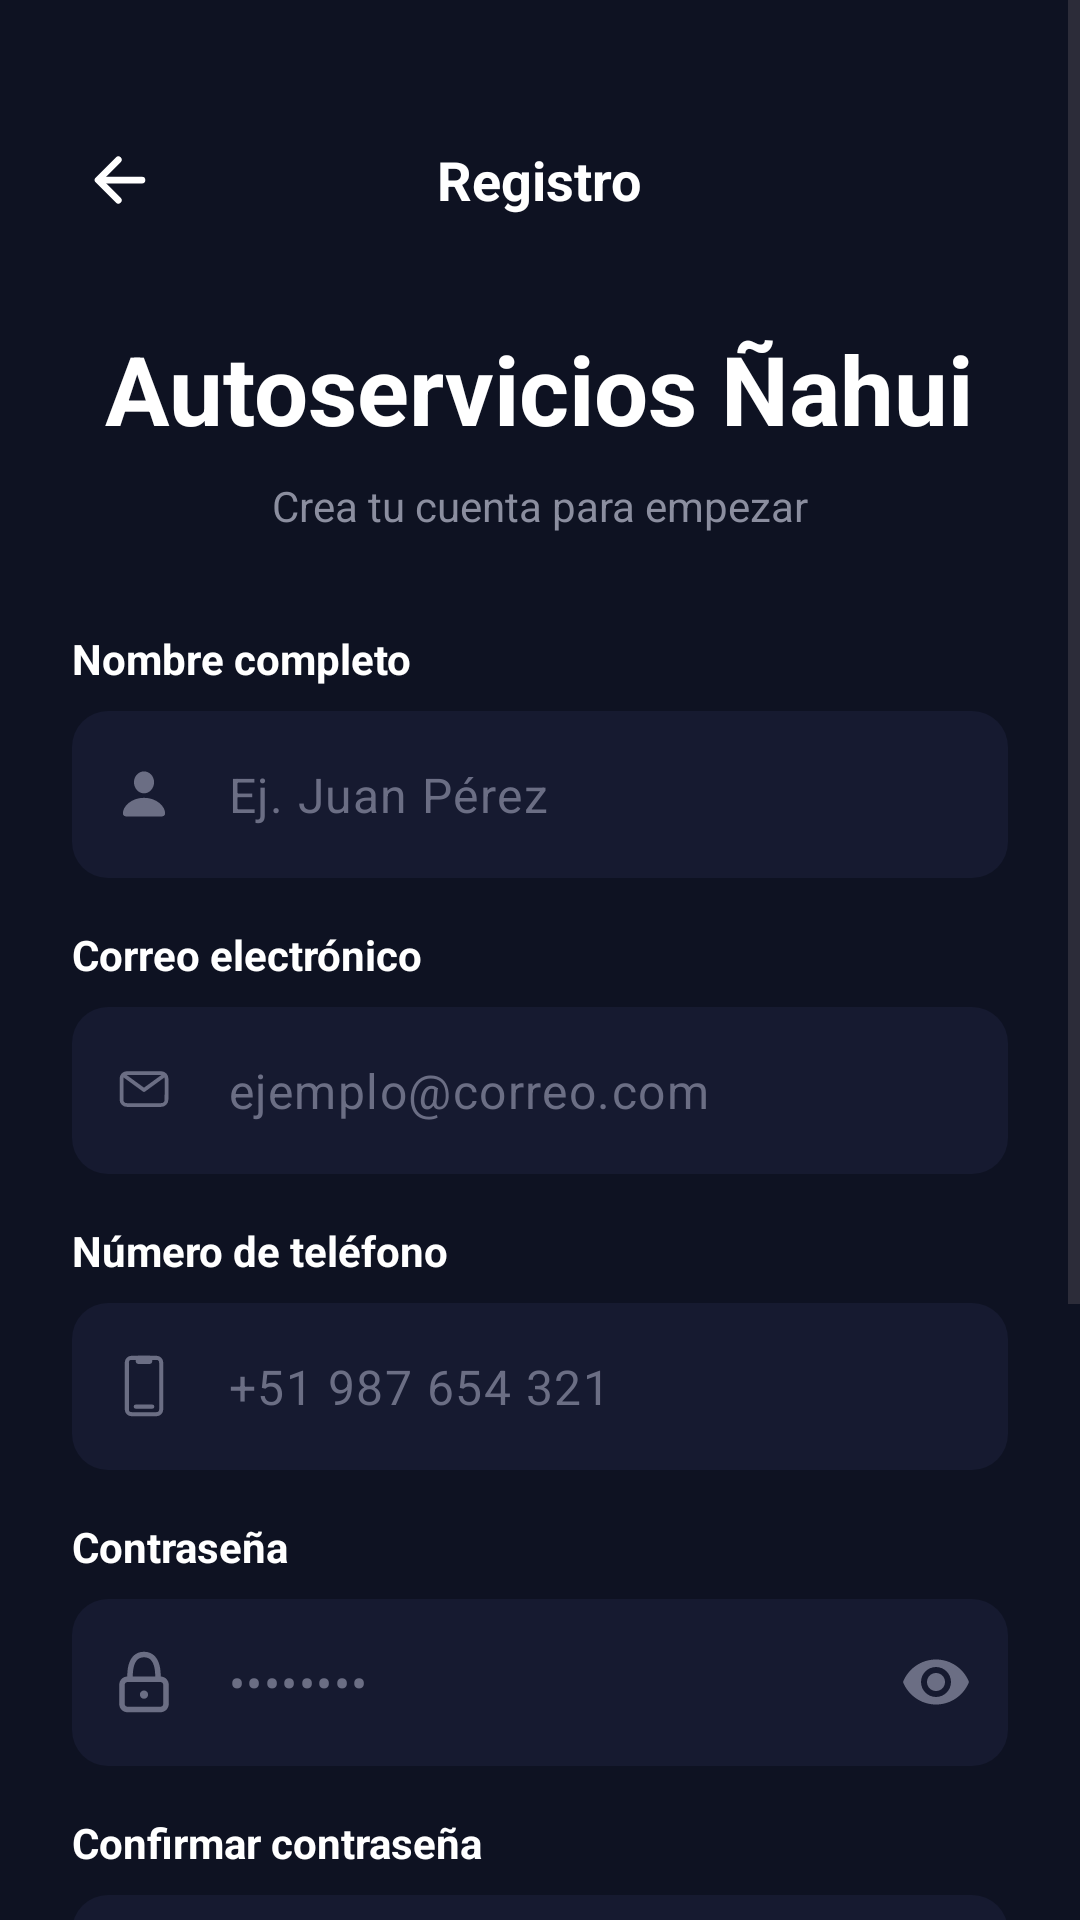

Write the Android layout XML for this screen, with the resource values it uses.
<!-- AndroidManifest.xml: application theme Theme.AutoserviciosNahaui -->
<!-- res/layout/activity_register.xml -->
<?xml version="1.0" encoding="utf-8"?>
<ScrollView xmlns:android="http://schemas.android.com/apk/res/android"
    xmlns:app="http://schemas.android.com/apk/res-auto"
    android:layout_width="match_parent"
    android:layout_height="match_parent"
    android:background="#0E1222"
    android:fillViewport="true">

    <LinearLayout
        android:layout_width="match_parent"
        android:layout_height="wrap_content"
        android:orientation="vertical"
        android:padding="24dp">

        <FrameLayout
            android:layout_width="match_parent"
            android:layout_height="wrap_content"
            android:layout_marginTop="20dp"
            android:layout_marginBottom="32dp">

            <ImageView
                android:id="@+id/btnBack"
                android:layout_width="32dp"
                android:layout_height="32dp"
                android:layout_gravity="start|center_vertical"
                android:padding="4dp"
                android:src="@drawable/ic_arrow_back"
                app:tint="#FFFFFF" />

            <TextView
                android:layout_width="wrap_content"
                android:layout_height="wrap_content"
                android:layout_gravity="center"
                android:text="Registro"
                android:textColor="#FFFFFF"
                android:textSize="18sp"
                android:textStyle="bold" />
        </FrameLayout>

        <TextView
            android:layout_width="wrap_content"
            android:layout_height="wrap_content"
            android:layout_gravity="center_horizontal"
            android:text="Autoservicios Ñahui"
            android:textColor="#FFFFFF"
            android:textSize="32sp"
            android:textStyle="bold" />

        <TextView
            android:layout_width="wrap_content"
            android:layout_height="wrap_content"
            android:layout_gravity="center_horizontal"
            android:layout_marginTop="8dp"
            android:text="Crea tu cuenta para empezar"
            android:textColor="#8B8E9F"
            android:textSize="14sp" />

        <TextView
            android:layout_width="wrap_content"
            android:layout_height="wrap_content"
            android:layout_marginTop="32dp"
            android:text="Nombre completo"
            android:textColor="#FFFFFF"
            android:textSize="14sp"
            android:textStyle="bold" />

        <com.google.android.material.textfield.TextInputLayout
            android:layout_width="match_parent"
            android:layout_height="wrap_content"
            android:layout_marginTop="8dp"
            app:boxBackgroundColor="#161A30"
            app:boxCornerRadiusBottomEnd="12dp"
            app:boxCornerRadiusBottomStart="12dp"
            app:boxCornerRadiusTopEnd="12dp"
            app:boxCornerRadiusTopStart="12dp"
            app:boxStrokeWidth="0dp"
            app:hintEnabled="false"
            app:startIconDrawable="@drawable/ic_person"
            app:startIconTint="#6B6E84">

            <com.google.android.material.textfield.TextInputEditText
                android:layout_width="match_parent"
                android:layout_height="wrap_content"
                android:hint="Ej. Juan Pérez"
                android:inputType="textPersonName"
                android:textColor="#FFFFFF"
                android:textColorHint="#6B6E84" />
        </com.google.android.material.textfield.TextInputLayout>

        <TextView
            android:layout_width="wrap_content"
            android:layout_height="wrap_content"
            android:layout_marginTop="16dp"
            android:text="Correo electrónico"
            android:textColor="#FFFFFF"
            android:textSize="14sp"
            android:textStyle="bold" />

        <com.google.android.material.textfield.TextInputLayout
            android:layout_width="match_parent"
            android:layout_height="wrap_content"
            android:layout_marginTop="8dp"
            app:boxBackgroundColor="#161A30"
            app:boxCornerRadiusBottomEnd="12dp"
            app:boxCornerRadiusBottomStart="12dp"
            app:boxCornerRadiusTopEnd="12dp"
            app:boxCornerRadiusTopStart="12dp"
            app:boxStrokeWidth="0dp"
            app:hintEnabled="false"
            app:startIconDrawable="@drawable/ic_email"
            app:startIconTint="#6B6E84">

            <com.google.android.material.textfield.TextInputEditText
                android:layout_width="match_parent"
                android:layout_height="wrap_content"
                android:hint="ejemplo@correo.com"
                android:inputType="textEmailAddress"
                android:textColor="#FFFFFF"
                android:textColorHint="#6B6E84" />
        </com.google.android.material.textfield.TextInputLayout>

        <TextView
            android:layout_width="wrap_content"
            android:layout_height="wrap_content"
            android:layout_marginTop="16dp"
            android:text="Número de teléfono"
            android:textColor="#FFFFFF"
            android:textSize="14sp"
            android:textStyle="bold" />

        <com.google.android.material.textfield.TextInputLayout
            android:layout_width="match_parent"
            android:layout_height="wrap_content"
            android:layout_marginTop="8dp"
            app:boxBackgroundColor="#161A30"
            app:boxCornerRadiusBottomEnd="12dp"
            app:boxCornerRadiusBottomStart="12dp"
            app:boxCornerRadiusTopEnd="12dp"
            app:boxCornerRadiusTopStart="12dp"
            app:boxStrokeWidth="0dp"
            app:hintEnabled="false"
            app:startIconDrawable="@drawable/ic_phone"
            app:startIconTint="#6B6E84">

            <com.google.android.material.textfield.TextInputEditText
                android:layout_width="match_parent"
                android:layout_height="wrap_content"
                android:hint="+51 987 654 321"
                android:inputType="phone"
                android:textColor="#FFFFFF"
                android:textColorHint="#6B6E84" />
        </com.google.android.material.textfield.TextInputLayout>

        <TextView
            android:layout_width="wrap_content"
            android:layout_height="wrap_content"
            android:layout_marginTop="16dp"
            android:text="Contraseña"
            android:textColor="#FFFFFF"
            android:textSize="14sp"
            android:textStyle="bold" />

        <com.google.android.material.textfield.TextInputLayout
            android:layout_width="match_parent"
            android:layout_height="wrap_content"
            android:layout_marginTop="8dp"
            app:boxBackgroundColor="#161A30"
            app:boxCornerRadiusBottomEnd="12dp"
            app:boxCornerRadiusBottomStart="12dp"
            app:boxCornerRadiusTopEnd="12dp"
            app:boxCornerRadiusTopStart="12dp"
            app:boxStrokeWidth="0dp"
            app:endIconMode="password_toggle"
            app:endIconTint="#6B6E84"
            app:hintEnabled="false"
            app:startIconDrawable="@drawable/ic_lock"
            app:startIconTint="#6B6E84">

            <com.google.android.material.textfield.TextInputEditText
                android:layout_width="match_parent"
                android:layout_height="wrap_content"
                android:hint="••••••••"
                android:inputType="textPassword"
                android:textColor="#FFFFFF"
                android:textColorHint="#6B6E84" />
        </com.google.android.material.textfield.TextInputLayout>

        <TextView
            android:layout_width="wrap_content"
            android:layout_height="wrap_content"
            android:layout_marginTop="16dp"
            android:text="Confirmar contraseña"
            android:textColor="#FFFFFF"
            android:textSize="14sp"
            android:textStyle="bold" />

        <com.google.android.material.textfield.TextInputLayout
            android:layout_width="match_parent"
            android:layout_height="wrap_content"
            android:layout_marginTop="8dp"
            app:boxBackgroundColor="#161A30"
            app:boxCornerRadiusBottomEnd="12dp"
            app:boxCornerRadiusBottomStart="12dp"
            app:boxCornerRadiusTopEnd="12dp"
            app:boxCornerRadiusTopStart="12dp"
            app:boxStrokeWidth="0dp"
            app:hintEnabled="false"
            app:startIconDrawable="@drawable/ic_lock"
            app:startIconTint="#6B6E84">

            <com.google.android.material.textfield.TextInputEditText
                android:layout_width="match_parent"
                android:layout_height="wrap_content"
                android:hint="••••••••"
                android:inputType="textPassword"
                android:textColor="#FFFFFF"
                android:textColorHint="#6B6E84" />
        </com.google.android.material.textfield.TextInputLayout>

        <LinearLayout
            android:layout_width="match_parent"
            android:layout_height="wrap_content"
            android:layout_marginTop="24dp"
            android:gravity="center_vertical"
            android:orientation="horizontal">

            <CheckBox
                android:layout_width="wrap_content"
                android:layout_height="wrap_content"
                app:buttonTint="#1C2680" />

            <TextView
                android:layout_width="wrap_content"
                android:layout_height="wrap_content"
                android:text="Acepto los "
                android:textColor="#8B8E9F"
                android:textSize="14sp" />

            <TextView
                android:layout_width="wrap_content"
                android:layout_height="wrap_content"
                android:text="términos y condiciones"
                android:textColor="#4F6BFF"
                android:textSize="14sp"
                android:textStyle="bold" />
        </LinearLayout>

        <com.google.android.material.button.MaterialButton
            android:id="@+id/btnCrearCuenta"
            android:layout_width="match_parent"
            android:layout_height="60dp"
            android:layout_marginTop="24dp"
            android:text="Crear cuenta"
            android:textColor="#FFFFFF"
            android:textAllCaps="false"
            android:textSize="16sp"
            android:textStyle="bold"
            app:backgroundTint="#1C2680"
            app:cornerRadius="12dp" />

        <LinearLayout
            android:layout_width="wrap_content"
            android:layout_height="wrap_content"
            android:layout_gravity="center_horizontal"
            android:layout_marginTop="32dp"
            android:layout_marginBottom="16dp"
            android:orientation="horizontal">

            <TextView
                android:layout_width="wrap_content"
                android:layout_height="wrap_content"
                android:text="¿Ya tienes cuenta? "
                android:textColor="#8B8E9F"
                android:textSize="14sp" />

            <TextView
                android:id="@+id/tvLoginLink"
                android:layout_width="wrap_content"
                android:layout_height="wrap_content"
                android:padding="4dp"
                android:text="Iniciar sesión"
                android:textColor="#4F6BFF"
                android:textSize="14sp"
                android:textStyle="bold" />
        </LinearLayout>
    </LinearLayout>
</ScrollView>
<!-- resources referenced by this layout -->
<resources>
  <!-- drawable ic_arrow_back (drawable) -->
  <vector xmlns:android="http://schemas.android.com/apk/res/android" android:height="22dp" android:viewportHeight="512" android:viewportWidth="512" android:width="22dp">
        
      <path android:fillColor="#00000000" android:pathData="M244,400l-144,-144l144,-144" android:strokeColor="#000000" android:strokeLineCap="round" android:strokeLineJoin="round" android:strokeWidth="48"/>
        
      <path android:fillColor="#00000000" android:pathData="M120,256L412,256" android:strokeColor="#000000" android:strokeLineCap="round" android:strokeLineJoin="round" android:strokeWidth="48"/>
      
  </vector>
  <!-- drawable ic_email (drawable) -->
  <vector xmlns:android="http://schemas.android.com/apk/res/android" android:height="20dp" android:viewportHeight="32" android:viewportWidth="32" android:width="20dp">
        
      <path android:fillColor="#000000" android:pathData="M25.12,6L6.88,6A3.89,3.89 0,0 0,3 9.89L3,21.11A3.89,3.89 0,0 0,6.88 25L25.12,25A3.89,3.89 0,0 0,29 21.11L29,9.89A3.89,3.89 0,0 0,25.12 6ZM25.12,8 L25.28,8L16,14.76 6.72,8l0.16,0ZM27,21.11A1.89,1.89 0,0 1,25.12 23L6.88,23A1.89,1.89 0,0 1,5 21.11L5,9.89a1.92,1.92 0,0 1,0.1 -0.59l10.32,7.51a1,1 0,0 0,1.18 0L26.91,9.3a1.92,1.92 0,0 1,0.1 0.59Z"/>
      
  </vector>
  <!-- drawable ic_person (drawable) -->
  <vector xmlns:android="http://schemas.android.com/apk/res/android" android:height="20dp" android:viewportHeight="56" android:viewportWidth="56" android:width="20dp">
        
      <path android:fillColor="#000000" android:pathData="M28.012,27.367C33.051,27.367 37.387,22.867 37.387,17.008C37.387,11.219 33.027,6.93 28.012,6.93C22.996,6.93 18.637,11.313 18.637,17.055C18.637,22.867 22.996,27.367 28.012,27.367ZM13.293,49.07L42.73,49.07C46.41,49.07 47.723,48.016 47.723,45.953C47.723,39.906 40.152,31.563 28.012,31.563C15.848,31.563 8.277,39.906 8.277,45.953C8.277,48.016 9.59,49.07 13.293,49.07Z"/>
      
  </vector>
  <!-- drawable ic_phone (drawable) -->
  <vector xmlns:android="http://schemas.android.com/apk/res/android" android:height="22dp" android:viewportHeight="24" android:viewportWidth="24" android:width="22dp">
        
      <path android:fillColor="#000000" android:pathData="M9,2C9,1.448 9.448,1 10,1H14C14.552,1 15,1.448 15,2V3C15,3.552 14.552,4 14,4H10C9.448,4 9,3.552 9,3V2Z"/>
        
      <path android:fillColor="#00000000" android:pathData="M7.5,1.75L16.5,1.75A1.75,1.75 0,0 1,18.25 3.5L18.25,20.5A1.75,1.75 0,0 1,16.5 22.25L7.5,22.25A1.75,1.75 0,0 1,5.75 20.5L5.75,3.5A1.75,1.75 0,0 1,7.5 1.75z" android:strokeColor="#000000" android:strokeWidth="1.5"/>
        
      <path android:fillColor="#00000000" android:pathData="M9,19.5H15" android:strokeColor="#000000" android:strokeLineCap="round" android:strokeWidth="1.5"/>
      
  </vector>
  <style name="Theme.AutoserviciosNahaui" parent="Base.Theme.AutoserviciosNahaui" />
  <style name="Base.Theme.AutoserviciosNahaui" parent="Theme.Material3.DayNight.NoActionBar">
          
          
      </style>
</resources>
